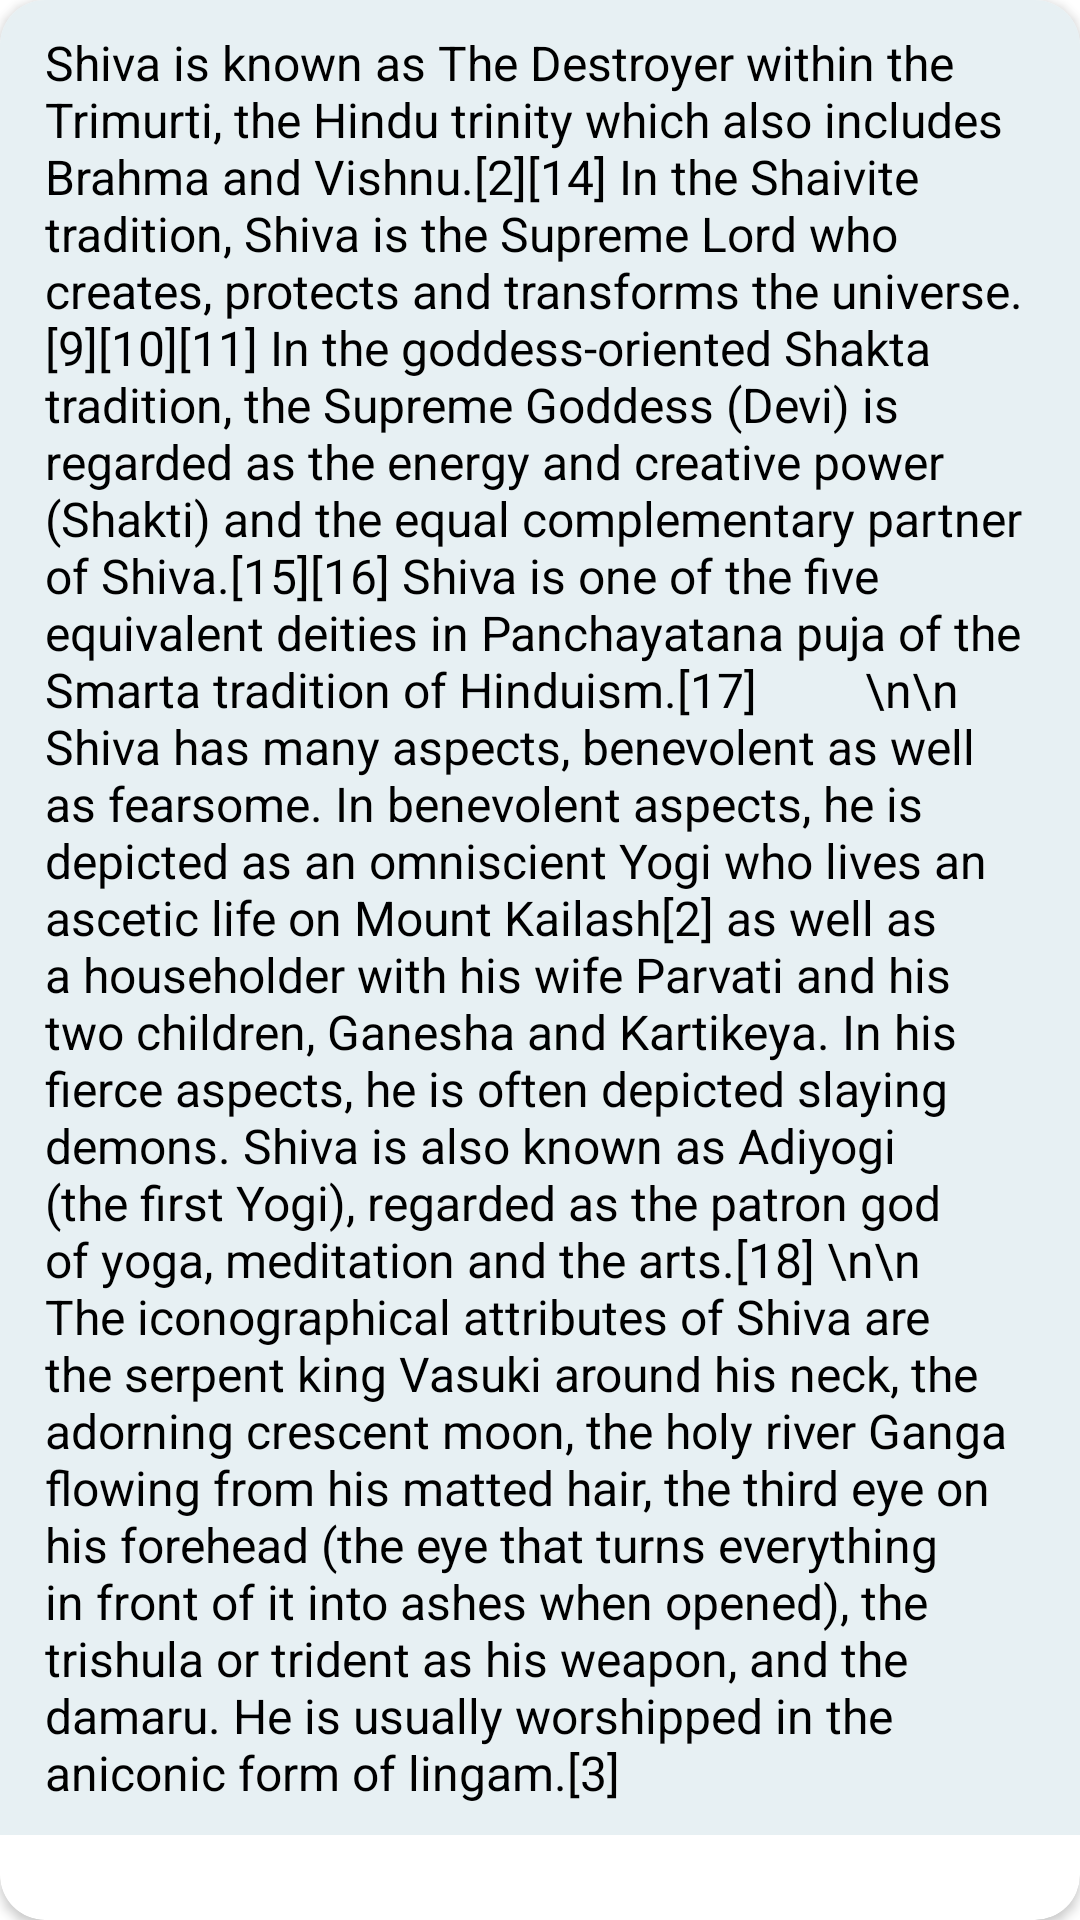

This screen was rendered from an Android layout file. Write that file and the resources it references.
<!-- AndroidManifest.xml: fallback theme Theme.MaterialComponents.DayNight.NoActionBar -->
<!-- res/layout/card_god_page_details.xml -->
<?xml version="1.0" encoding="utf-8"?>
<androidx.cardview.widget.CardView xmlns:android="http://schemas.android.com/apk/res/android"
    xmlns:app="http://schemas.android.com/tools"
    xmlns:card_view="http://schemas.android.com/apk/res-auto"
    android:id="@+id/cardGodPageDetails"
    android:layout_width="match_parent"
    android:layout_height="wrap_content"
    android:layout_centerHorizontal="true"
    android:layout_marginTop="20dp"
    android:layout_marginBottom="40dp"
    android:layout_marginLeft="10dp"
    android:layout_marginRight="10dp"
    app:ignore="NamespaceTypo"
    card_view:cardCornerRadius="15dp">

    <TextView
        android:id="@+id/cardGodPageDetailsDescription"
        android:layout_width="match_parent"
        android:layout_height="wrap_content"
        android:background="@color/colorItemTitleBackground"
        android:paddingStart="15dp"
        android:paddingEnd="15dp"
        android:padding="10dp"
        android:gravity="left"
        android:text="Shiva is known as The Destroyer within the Trimurti, the Hindu trinity which also includes Brahma and Vishnu.[2][14] In the Shaivite tradition, Shiva is the Supreme Lord who creates, protects and transforms the universe.[9][10][11] In the goddess-oriented Shakta tradition, the Supreme Goddess (Devi) is regarded as the energy and creative power (Shakti) and the equal complementary partner of Shiva.[15][16] Shiva is one of the five equivalent deities in Panchayatana puja of the Smarta tradition of Hinduism.[17]
        \n\n
Shiva has many aspects, benevolent as well as fearsome. In benevolent aspects, he is depicted as an omniscient Yogi who lives an ascetic life on Mount Kailash[2] as well as a householder with his wife Parvati and his two children, Ganesha and Kartikeya. In his fierce aspects, he is often depicted slaying demons. Shiva is also known as Adiyogi (the first Yogi), regarded as the patron god of yoga, meditation and the arts.[18]
\n\n
The iconographical attributes of Shiva are the serpent king Vasuki around his neck, the adorning crescent moon, the holy river Ganga flowing from his matted hair, the third eye on his forehead (the eye that turns everything in front of it into ashes when opened), the trishula or trident as his weapon, and the damaru. He is usually worshipped in the aniconic form of lingam.[3]"
        android:textColor="@color/black"
        android:textSize="@dimen/TextLarge" />
</androidx.cardview.widget.CardView>

<!-- resources referenced by this layout -->
<resources>
  <color name="black">#FF000000</color>
  <color name="colorItemTitleBackground">#E7F0F3</color>
  <dimen name="TextLarge">16sp</dimen>
</resources>
